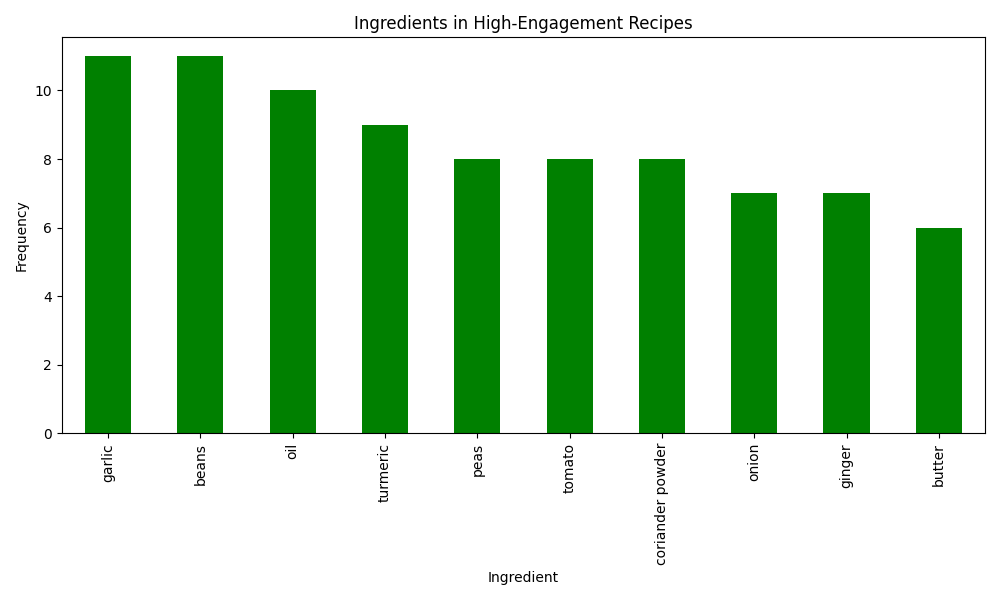

The file beside this chart, header and first rows:
ingredient_name, count
garlic, 11
beans, 11
oil, 10
turmeric, 9
peas, 8
tomato, 8
coriander powder, 8
onion, 7
ginger, 7
butter, 6
